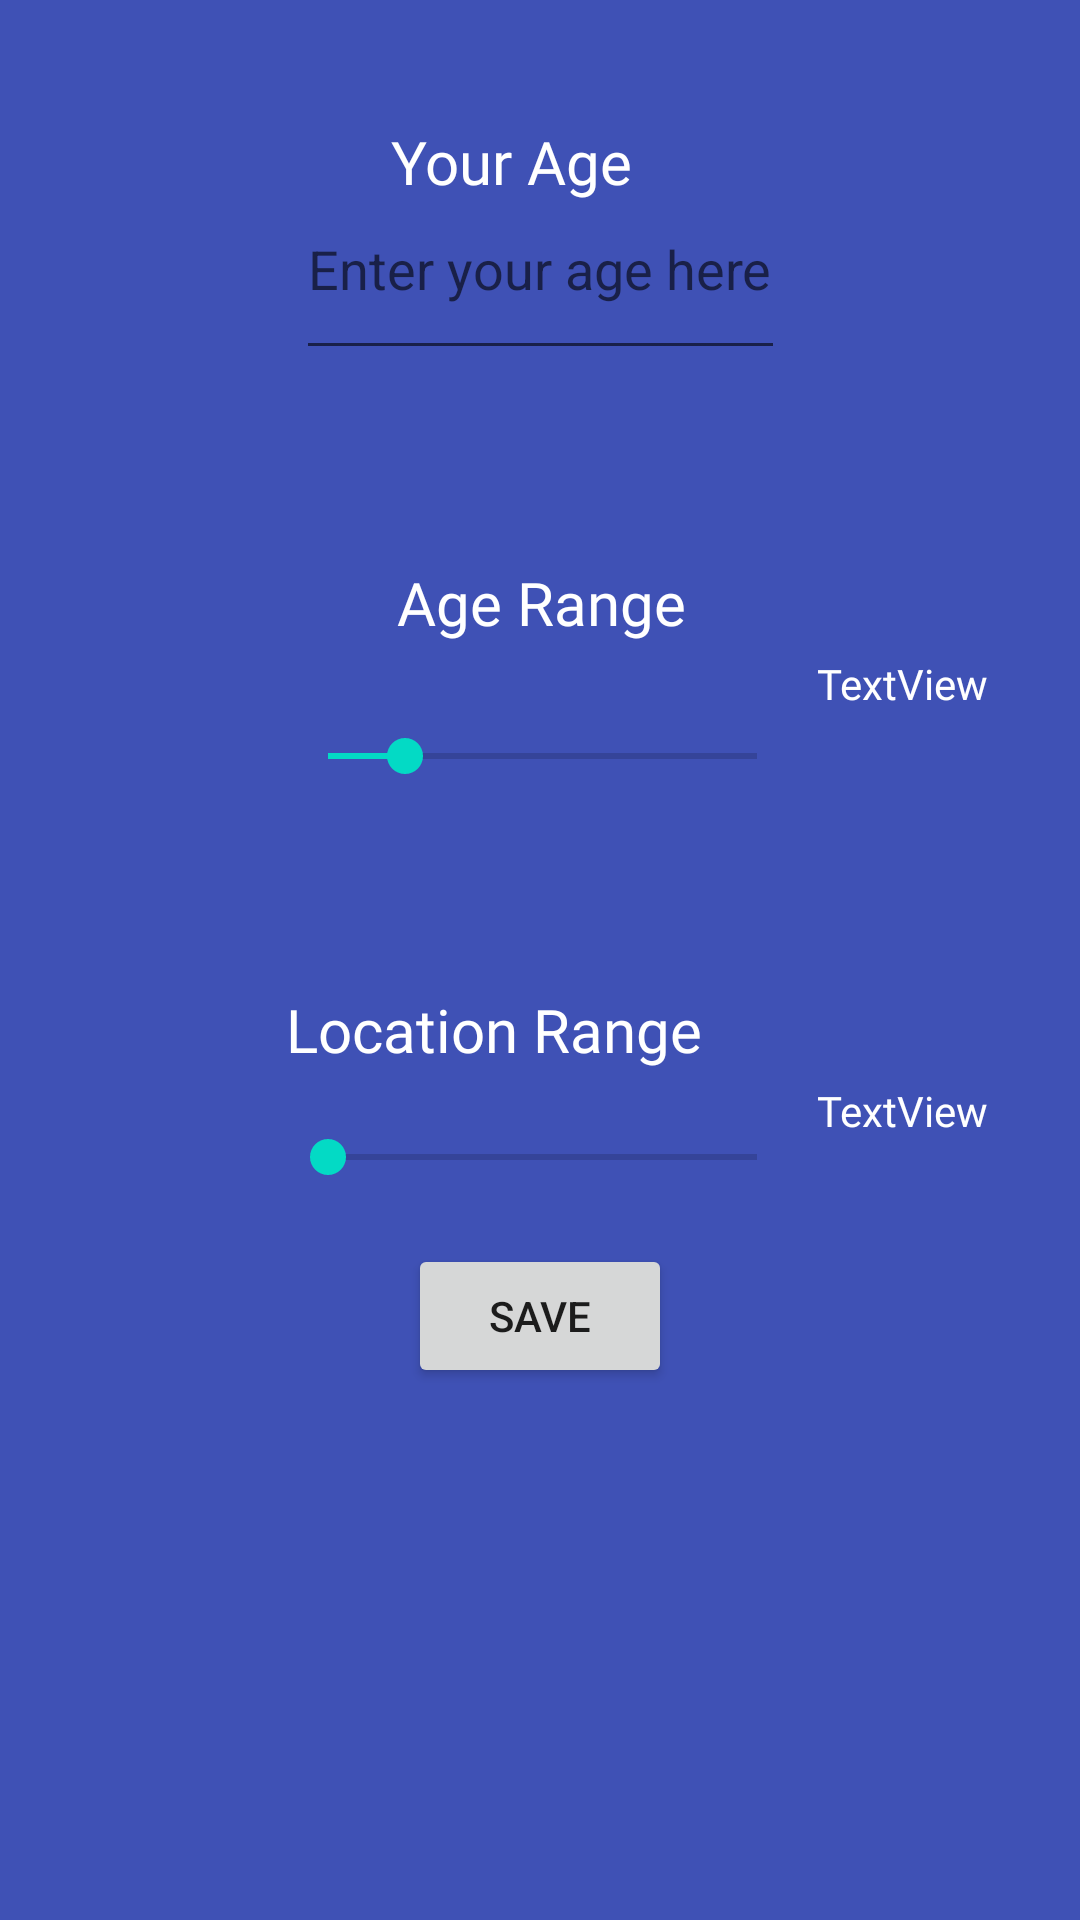

Reconstruct the res/layout file that produces this screen, plus the resources it refers to.
<!-- AndroidManifest.xml: application theme Theme.Matchify -->
<!-- res/layout/preference_dialog.xml -->
<?xml version="1.0" encoding="utf-8"?>
<LinearLayout xmlns:android="http://schemas.android.com/apk/res/android"
    xmlns:tools="http://schemas.android.com/tools"
    android:layout_width="300dp"
    android:layout_height="match_parent"
    xmlns:app="http://schemas.android.com/apk/res-auto"
    android:background="#3F51B5"
    android:orientation="vertical">

    <androidx.constraintlayout.widget.ConstraintLayout
        android:layout_width="match_parent"
        android:layout_height="match_parent">

        <TextView
            android:id="@+id/chosenLocation"
            android:layout_width="wrap_content"
            android:layout_height="wrap_content"
            android:layout_marginStart="4dp"
            android:layout_marginTop="4dp"
            android:fontFamily="@font/alata"
            android:text="TextView"
            android:textColor="@color/white"
            app:layout_constraintStart_toEndOf="@+id/seekBarLocation"
            app:layout_constraintTop_toBottomOf="@+id/titleLocation" />

        <TextView
            android:id="@+id/titleAge"
            android:layout_width="wrap_content"
            android:layout_height="wrap_content"
            android:fontFamily="@font/alata"
            android:text="Your Age"
            android:textColor="@color/white"
            android:textSize="20sp"
            app:layout_constraintBottom_toBottomOf="parent"
            app:layout_constraintEnd_toEndOf="parent"
            app:layout_constraintHorizontal_bias="0.467"
            app:layout_constraintStart_toStartOf="parent"
            app:layout_constraintTop_toTopOf="parent"
            app:layout_constraintVertical_bias="0.066" />

        <EditText
            android:id="@+id/etUserAge"
            android:layout_width="163dp"
            android:layout_height="56dp"
            android:layout_alignParentStart="true"
            android:layout_alignParentTop="true"
            android:ems="10"
            android:gravity="start|top"
            android:hint="Enter your age here"
            android:inputType="textMultiLine"
            android:minLines="5"
            android:textColor="@color/grey"
            app:layout_constraintBottom_toTopOf="@+id/titleAgeRange"
            app:layout_constraintEnd_toEndOf="parent"
            app:layout_constraintStart_toStartOf="parent"
            app:layout_constraintTop_toBottomOf="@+id/titleAge" />

        <TextView
            android:id="@+id/titleAgeRange"
            android:layout_width="wrap_content"
            android:layout_height="wrap_content"
            android:layout_marginTop="64dp"
            android:fontFamily="@font/alata"
            android:text="Age Range"
            android:textColor="@color/white"
            android:textSize="20sp"
            app:layout_constraintEnd_toEndOf="parent"
            app:layout_constraintHorizontal_bias="0.502"
            app:layout_constraintStart_toStartOf="parent"
            app:layout_constraintTop_toBottomOf="@+id/etUserAge" />

        <TextView
            android:id="@+id/titleLocation"
            android:layout_width="wrap_content"
            android:layout_height="wrap_content"
            android:fontFamily="@font/alata"
            android:text="Location Range"
            android:textColor="@color/white"
            android:textSize="20sp"
            app:layout_constraintBottom_toBottomOf="parent"
            app:layout_constraintEnd_toEndOf="parent"
            app:layout_constraintHorizontal_bias="0.431"
            app:layout_constraintStart_toStartOf="parent"
            app:layout_constraintTop_toTopOf="parent"
            app:layout_constraintVertical_bias="0.538" />

        <SeekBar
            android:id="@+id/seekBarAge"
            android:layout_width="175dp"
            android:layout_height="26dp"
            android:max="100"
            android:progress="18"
            app:layout_constraintBottom_toTopOf="@+id/titleLocation"
            app:layout_constraintEnd_toEndOf="parent"
            app:layout_constraintHorizontal_bias="0.504"
            app:layout_constraintStart_toStartOf="parent"
            app:layout_constraintTop_toBottomOf="@+id/titleAgeRange"
            app:layout_constraintVertical_bias="0.277" />

        <SeekBar
            android:id="@+id/seekBarLocation"
            android:layout_width="175dp"
            android:layout_height="26dp"
            android:layout_marginTop="16dp"
            android:max="100"
            android:progress="0"
            app:layout_constraintEnd_toEndOf="parent"
            app:layout_constraintHorizontal_bias="0.504"
            app:layout_constraintStart_toStartOf="parent"
            app:layout_constraintTop_toBottomOf="@+id/titleLocation" />

        <TextView
            android:id="@+id/chosenAge"
            android:layout_width="wrap_content"
            android:layout_height="wrap_content"
            android:layout_marginStart="4dp"
            android:layout_marginTop="4dp"
            android:fontFamily="@font/alata"
            android:text="TextView"
            android:textColor="@color/white"
            app:layout_constraintStart_toEndOf="@+id/seekBarAge"
            app:layout_constraintTop_toBottomOf="@+id/titleAgeRange" />

        <Button
            android:id="@+id/buttonSavePrefs"
            android:layout_width="wrap_content"
            android:layout_height="wrap_content"
            android:layout_marginTop="16dp"
            android:text="Save"
            app:layout_constraintEnd_toEndOf="parent"
            app:layout_constraintStart_toStartOf="parent"
            app:layout_constraintTop_toBottomOf="@+id/seekBarLocation" />
    </androidx.constraintlayout.widget.ConstraintLayout>




</LinearLayout>
<!-- resources referenced by this layout -->
<resources>
  <color name="grey">#858691</color>
  <color name="white">#FFFFFFFF</color>
  <style name="Theme.Matchify" parent="Theme.MaterialComponents.DayNight.DarkActionBar">
          
          <item name="colorPrimary">@color/purple_500</item>
          <item name="colorPrimaryVariant">@color/purple_700</item>
          <item name="colorOnPrimary">@color/white</item>
          
          <item name="colorSecondary">@color/teal_200</item>
          <item name="colorSecondaryVariant">@color/teal_700</item>
          <item name="colorOnSecondary">@color/black</item>
          
          <item name="android:statusBarColor" tools:targetApi="l">?attr/colorPrimaryVariant</item>
          
      </style>
  <color name="purple_500">#FF6200EE</color>
  <color name="purple_700">#FF3700B3</color>
  <color name="teal_200">#FF03DAC5</color>
  <color name="teal_700">#FF018786</color>
  <color name="black">#FF000000</color>
</resources>
